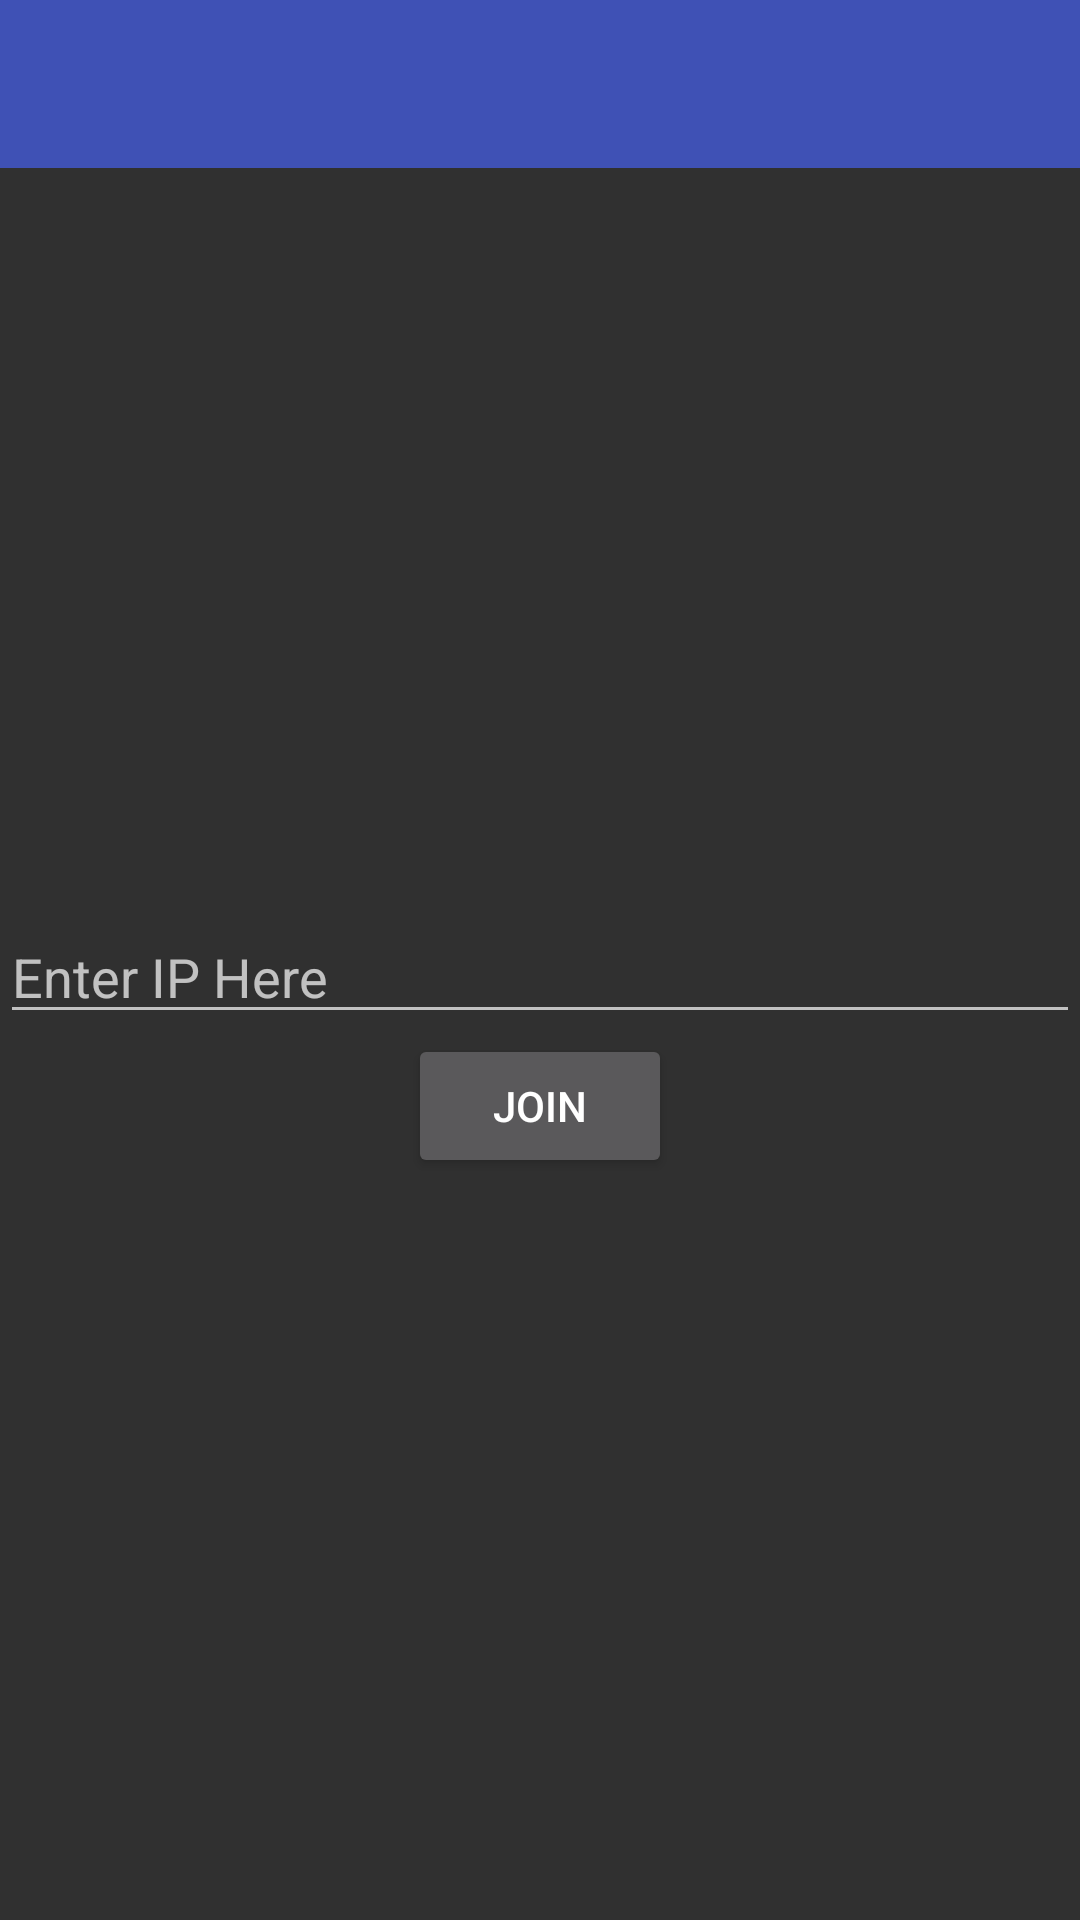

Here is an Android app screen rendered from its layout file. Give the layout XML and the strings, colors and styles it references.
<!-- AndroidManifest.xml: application theme AppTheme -->
<!-- res/layout/activity_join.xml -->
<?xml version="1.0" encoding="utf-8"?>
<RelativeLayout xmlns:android="http://schemas.android.com/apk/res/android"
    xmlns:tools="http://schemas.android.com/tools"
    android:id="@+id/activity_join"
    android:layout_width="match_parent"
    android:layout_height="match_parent"
    tools:context="edu.mtu.cs3421.voto.JoinActivity">

    <include layout="@layout/tool_bar"
        android:id="@+id/tool_bar">

    </include>

    <LinearLayout
        android:layout_width="match_parent"
        android:layout_height="match_parent"
        android:layout_below="@+id/tool_bar"
        android:gravity="center"
        android:layout_margin="@dimen/activity_horizontal_margin"
        android:orientation="vertical">
        <EditText
            android:layout_width="match_parent"
            android:layout_height="wrap_content"
            android:hint="Enter IP Here"/>
        <Button
            android:layout_width="wrap_content"
            android:layout_height="wrap_content"
            android:text="Join"/>
    </LinearLayout>
</RelativeLayout>
<!-- res/layout/tool_bar.xml (included above) -->
<?xml version="1.0" encoding="utf-8"?>
<android.support.v7.widget.Toolbar xmlns:android="http://schemas.android.com/apk/res/android"
    xmlns:app="http://schemas.android.com/apk/res-auto"
    android:id="@+id/tool_bar"
    android:layout_width="match_parent"
    android:layout_height="?attr/actionBarSize"
    android:elevation="0dp"
    android:background="@color/colorPrimary">

</android.support.v7.widget.Toolbar>
<!-- resources referenced by this layout -->
<resources>
  <color name="colorPrimary">#3f51b5</color>
  <style name="AppTheme" parent="Theme.AppCompat.NoActionBar">
          
          <item name="colorPrimary">@color/colorPrimary</item>
          <item name="colorPrimaryDark">@color/colorPrimaryDark</item>
          <item name="colorAccent">@color/colorAccent</item>
          <item name="android:statusBarColor">@color/colorPrimaryDark</item>
      </style>
  <color name="colorPrimaryDark">#303f9f</color>
  <color name="colorAccent">#4079ff</color>
</resources>
